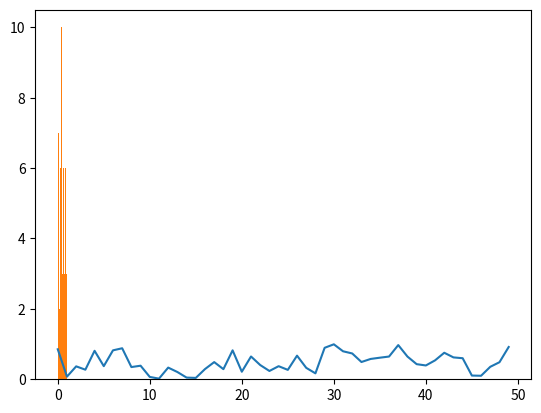

This chart was generated by the following Python code:
import numpy as np

x = np.array([1.0, 2.0, 3.0])
y = np.array([2.0, 4.0, 6.0])
print(x)
print(type(x))

print(x+y)
print(x*y)
print(x/y)
print(x/2.0)
print(" ")
A = np.array([ [1, 2], [3, 4] ])
B = np.array( [ [3, 0],[0, 6] ] )
print(A)
print(A.shape)
print(A.dtype)

print(A+B)
print(A*B)

X = np.array([ [51, 55], [14, 19], [0, 4] ])
print(X)
print(X[0])
print(X[0][1])

#row단위로 반복문으로 출력
for row in X:
    print(row)
#1차원 배열로 평탄화
X = X.flatten()
print(type(X))
print(X)
#인덱스가 0,2,4 인 원소 얻기
print( X[np.array([0, 2, 4])] )

#특정 조건을 수행하는 원소만 얻기
print( X > 15 )
print( X[X > 15] )

#과제
# 연습문제
# Numpy의 난수를 발생시키는 random 모듈에서 N개의 난수를 발생시키는 rand() 함수를 활용하여 50개의 난수를 발생시켜보자.
# 이렇게 발생된 데이터를 Pandas의 시리즈형 데이터로 변환해보자.
# Pandas 시리즈형 데이터를 선형 그래프로 그려 보자.
# 동일한 데이터를 가지고 막대 그래프를 그려 보자.
#
# Solution
import numpy as np
import pandas as pd
import matplotlib.pyplot as plt
# 문제 1)
list=np.random.rand(50)
#문제 2)
data=pd.Series(list)
plt.plot(data)
# 문제 3)
plt.show()
plt.hist(data)
#문제 4)
plt.show()
